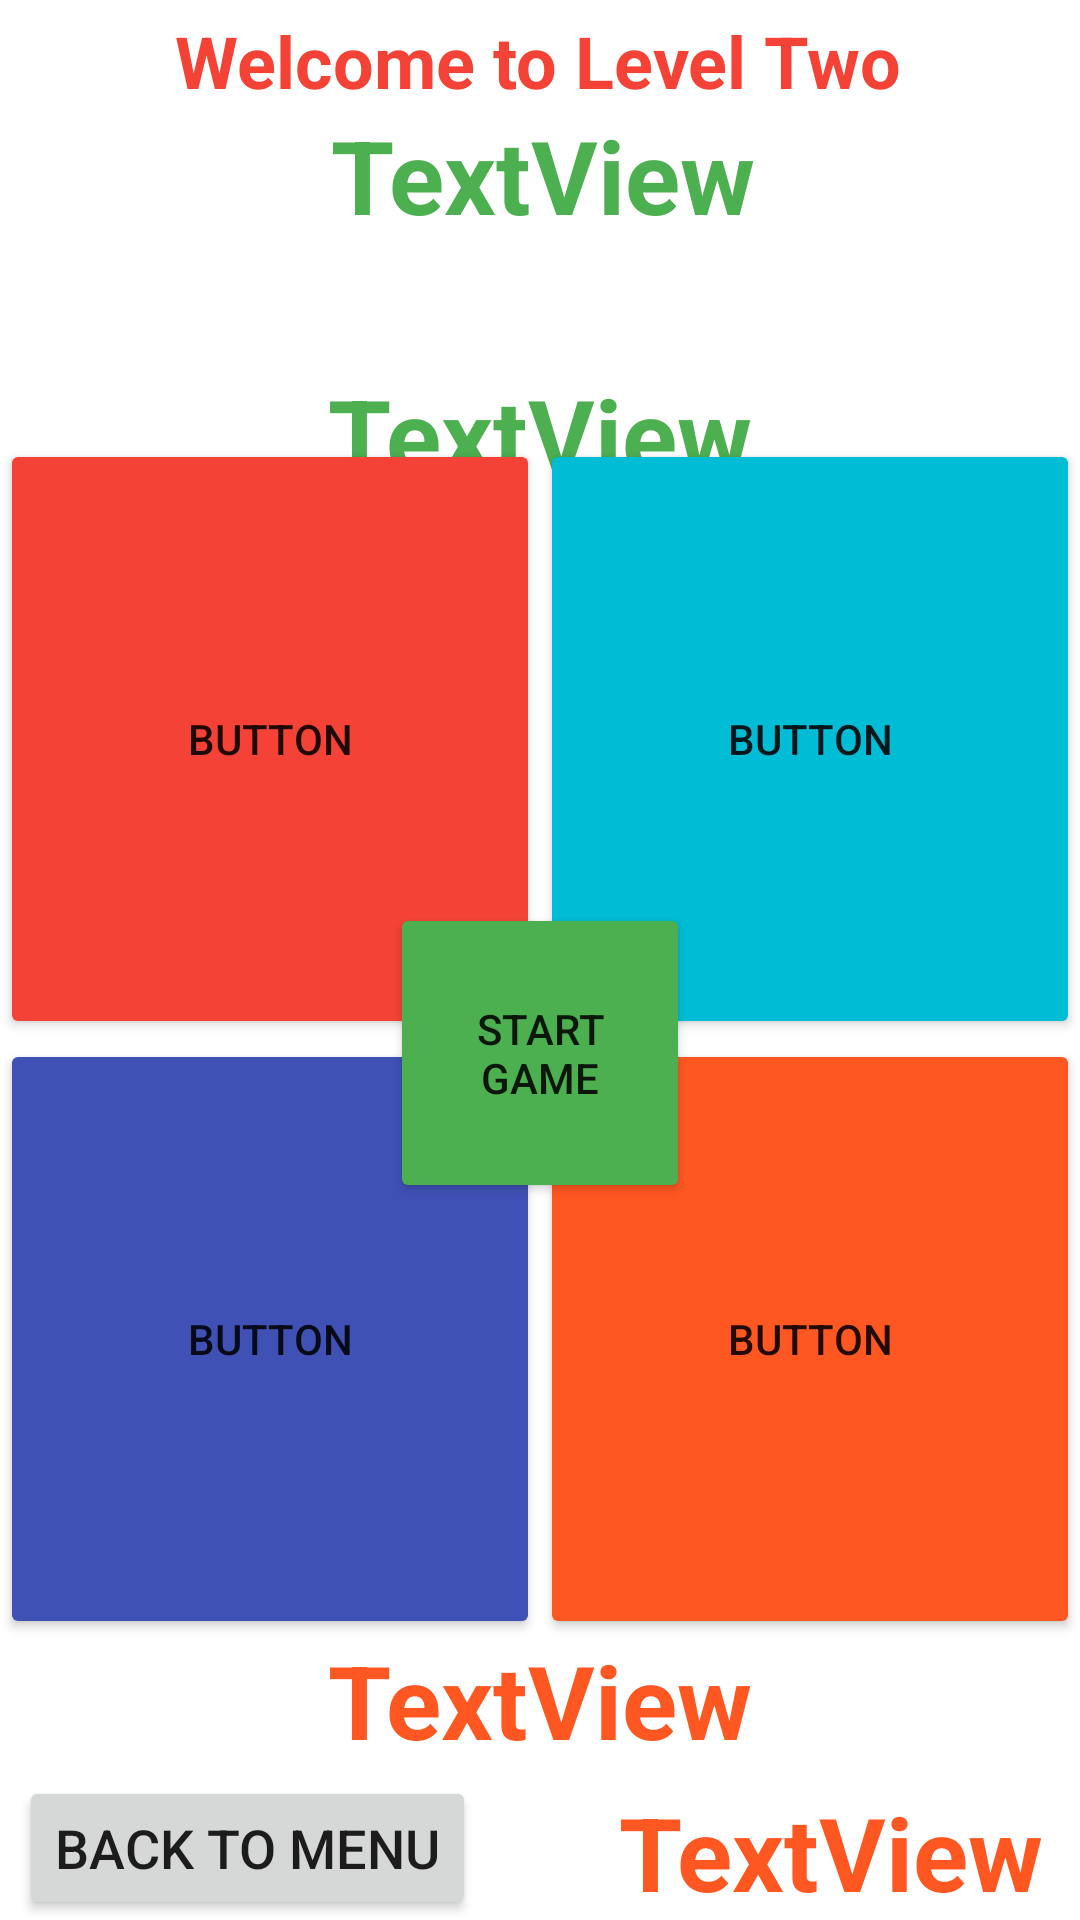

Android layout source for this screen:
<!-- AndroidManifest.xml: application theme Theme.BMCDevApplication -->
<!-- res/layout/activity_level_two.xml -->
<?xml version="1.0" encoding="utf-8"?>
<androidx.constraintlayout.widget.ConstraintLayout xmlns:android="http://schemas.android.com/apk/res/android"
    xmlns:app="http://schemas.android.com/apk/res-auto"
    xmlns:tools="http://schemas.android.com/tools"
    android:layout_width="match_parent"
    android:layout_height="match_parent"
    tools:context=".LevelTwo">

    <ImageView
        android:id="@+id/imageView2"
        android:layout_width="0dp"
        android:layout_height="0dp"
        android:scaleType="fitXY"
        app:layout_constraintBottom_toBottomOf="parent"
        app:layout_constraintEnd_toEndOf="parent"
        app:layout_constraintStart_toStartOf="parent"
        app:layout_constraintTop_toTopOf="parent"
        app:srcCompat="@drawable/app_background" />

    <TextView
        android:id="@+id/tv_Question2"
        android:layout_width="wrap_content"
        android:layout_height="wrap_content"
        android:text="TextView"
        android:textColor="#4CAF50"
        android:textSize="34sp"
        android:textStyle="bold"
        app:layout_constraintBottom_toBottomOf="parent"
        app:layout_constraintEnd_toEndOf="parent"
        app:layout_constraintStart_toStartOf="parent"
        app:layout_constraintTop_toTopOf="parent"
        app:layout_constraintVertical_bias="0.205" />

    <TextView
        android:id="@+id/tv_Timer1"
        android:layout_width="wrap_content"
        android:layout_height="wrap_content"
        android:text="TextView"
        android:textColor="#4CAF50"
        android:textSize="34sp"
        android:textStyle="bold"
        app:layout_constraintBottom_toBottomOf="parent"
        app:layout_constraintEnd_toEndOf="parent"
        app:layout_constraintHorizontal_bias="0.506"
        app:layout_constraintStart_toStartOf="parent"
        app:layout_constraintTop_toTopOf="parent"
        app:layout_constraintVertical_bias="0.06" />

    <TextView
        android:id="@+id/tv_MessageBar2"
        android:layout_width="wrap_content"
        android:layout_height="wrap_content"
        android:text="TextView"
        android:textColor="#FF5722"
        android:textSize="34sp"
        android:textStyle="bold"
        app:layout_constraintBottom_toBottomOf="parent"
        app:layout_constraintEnd_toEndOf="parent"
        app:layout_constraintStart_toStartOf="parent"
        app:layout_constraintTop_toTopOf="parent"
        app:layout_constraintVertical_bias="0.915" />

    <TableLayout
        android:layout_width="0dp"
        android:layout_height="400dp"
        app:layout_constraintBottom_toBottomOf="parent"
        app:layout_constraintEnd_toEndOf="parent"
        app:layout_constraintHorizontal_bias="0.0"
        app:layout_constraintStart_toStartOf="parent"
        app:layout_constraintTop_toTopOf="parent"
        app:layout_constraintVertical_bias="0.61">

        <TableRow
            android:layout_width="match_parent"
            android:layout_height="match_parent">

            <Button
                android:id="@+id/btn_Answer5"
                android:layout_width="match_parent"
                android:layout_height="200dp"
                android:layout_weight="1"
                android:text="Button"
                app:backgroundTint="#F44336" />

            <Button
                android:id="@+id/btn_Answer6"
                android:layout_width="match_parent"
                android:layout_height="200dp"
                android:layout_weight="1"
                android:text="Button"
                app:backgroundTint="#00BCD4" />

        </TableRow>

        <TableRow
            android:layout_width="match_parent"
            android:layout_height="match_parent">

            <Button
                android:id="@+id/btn_Answer7"
                android:layout_width="match_parent"
                android:layout_height="200dp"
                android:layout_weight="1"
                android:text="Button"
                app:backgroundTint="#3F51B5" />

            <Button
                android:id="@+id/btn_Answer8"
                android:layout_width="match_parent"
                android:layout_height="200dp"
                android:layout_weight="1"
                android:text="Button"
                app:backgroundTint="#FF5722" />
        </TableRow>

    </TableLayout>

    <TextView
        android:id="@+id/tv_Score2"
        android:layout_width="wrap_content"
        android:layout_height="wrap_content"
        android:layout_marginEnd="12dp"
        android:layout_marginRight="12dp"
        android:text="TextView"
        android:textColor="#FF5722"
        android:textSize="34sp"
        android:textStyle="bold"
        app:layout_constraintBottom_toBottomOf="parent"
        app:layout_constraintEnd_toEndOf="parent"
        app:layout_constraintTop_toTopOf="parent"
        app:layout_constraintVertical_bias="1.0" />

    <Button
        android:id="@+id/btn_Start2"
        android:layout_width="100dp"
        android:layout_height="100dp"
        android:layout_marginTop="62dp"
        android:text="Start Game"
        app:backgroundTint="#4CAF50"
        app:layout_constraintBottom_toBottomOf="parent"
        app:layout_constraintEnd_toEndOf="parent"
        app:layout_constraintStart_toStartOf="parent"
        app:layout_constraintTop_toTopOf="parent" />

    <TextView
        android:id="@+id/tv_Title"
        android:layout_width="wrap_content"
        android:layout_height="wrap_content"
        android:layout_marginTop="4dp"
        android:text="Welcome to Level Two"
        android:textColor="#F44336"
        android:textSize="24sp"
        android:textStyle="bold"
        app:layout_constraintEnd_toEndOf="parent"
        app:layout_constraintHorizontal_bias="0.497"
        app:layout_constraintStart_toStartOf="parent"
        app:layout_constraintTop_toTopOf="parent" />

    <Button
        android:id="@+id/btn_BackToMenu2"
        android:layout_width="wrap_content"
        android:layout_height="wrap_content"
        android:text="Back to menu"
        android:textSize="18sp"
        app:layout_constraintBottom_toBottomOf="parent"
        app:layout_constraintEnd_toEndOf="parent"
        app:layout_constraintHorizontal_bias="0.03"
        app:layout_constraintStart_toStartOf="parent"
        app:layout_constraintTop_toTopOf="parent"
        app:layout_constraintVertical_bias="1.0" />
</androidx.constraintlayout.widget.ConstraintLayout>
<!-- resources referenced by this layout -->
<resources>
  <style name="Theme.BMCDevApplication" parent="Theme.MaterialComponents.DayNight.DarkActionBar">
          
          <item name="colorPrimary">@color/purple_500</item>
          <item name="colorPrimaryVariant">@color/purple_700</item>
          <item name="colorOnPrimary">@color/white</item>
          
          <item name="colorSecondary">@color/teal_200</item>
          <item name="colorSecondaryVariant">@color/teal_700</item>
          <item name="colorOnSecondary">@color/black</item>
          
          <item name="android:statusBarColor" tools:targetApi="l">?attr/colorPrimaryVariant</item>
          
      </style>
  <!-- not gathered from this repository: default colours our renderer supplied (Android Studio template values) -->
  <color name="purple_500">#FF6200EE</color>
  <color name="purple_700">#FF3700B3</color>
  <color name="teal_200">#FF03DAC5</color>
  <color name="teal_700">#FF018786</color>
  <color name="black">#FF000000</color>
  <color name="white">#FFFFFFFF</color>
</resources>
